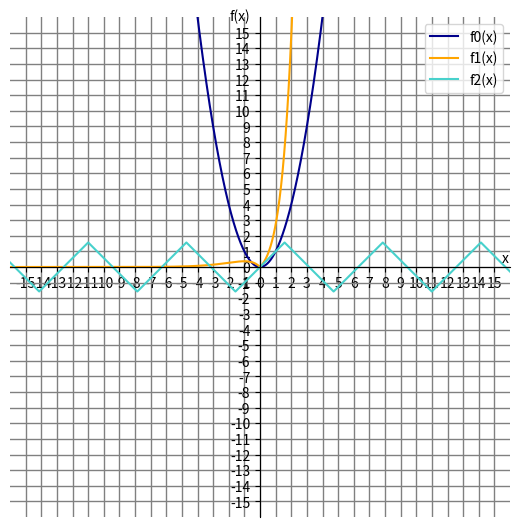

Here is the Python script that generated this plot:
from pathlib import Path
from typing import Callable, List
from random import choice

import numpy as np
import matplotlib.pyplot as plt


class _Color:
    _colors = {
        "Crimson": False,
        "Orange": False, 
        "Gold": False, 
        "Maroon": False, 
        "Sienna": False, 
        "Olive": False, 
        "YellowGreen": False, 
        "DarkCyan": False,
        "MediumTurquoise": False, 
        "DarkBlue": False, 
        "RoyalBlue": False, 
        "Indigo": False, 
        "DarkMagenta": False
    }

    @classmethod
    def rand_color(cls):
        remaining = list(filter(lambda c: not cls._colors[c], cls._colors.keys()))
        color = np.random.choice(np.array(remaining))
        cls._colors[color] = True
        return color
    

    @classmethod
    def rand_colors(cls, count):
        return [cls.rand_color() for _ in range(count)]


def _gen_values(functions, width):
    x_values = np.linspace(0 - width / 2 - 1, width / 2 + 1, width * 100)
    y_values = [f(x_values) for f in functions]
    return x_values, y_values


def _gen_axes(fig, width, major, minor, grid):
    axes= fig.add_axes([0, 0, 1, 1])
    axes.spines['left'].set_position('center')
    axes.spines['bottom'].set_position('center')
    axes.spines['right'].set_color('none')
    axes.spines['top'].set_color('none')

    mi_ticks = width / 2 - ((width / 2) % minor)
    ma_ticks = width / 2 - ((width / 2) % major)

    min_ticks = np.arange(-mi_ticks, mi_ticks + 0.5, minor)
    maj_ticks = np.arange(-ma_ticks, ma_ticks + 0.5, major)
    
    axes.set_xticks(maj_ticks)
    axes.set_yticks(maj_ticks)
    axes.set_xticks(min_ticks, minor=True)
    axes.set_yticks(min_ticks, minor=True)
    
    axes.set_xlim(xmin=-width / 2 - 1, xmax=width / 2 + 1)
    axes.set_ylim(ymin=-width / 2 - 1, ymax=width / 2 + 1)

    if grid:
        axes.grid(True, which="minor", color="0.5", lw=0.5)
        axes.grid(True, which="major", color="0.5", lw=1)
    
    return axes


def _plot(axes, width, x_values, func_y, graph_colors):
    for i, (y_values, color) in enumerate(zip(func_y,graph_colors)):
        axes.plot(x_values, y_values, label=f"f{i}(x)", color=color)
    axes.text(width / 2 * 1.03, width / 2 * 0.02, "x")
    axes.text(-width / 2 * 0.13, width / 2 * 1.05, "f(x)")
    axes.legend(loc=0)


def graph(*args: Callable, width: int=20, colors: List[str]=[], export: str=None, minor_grid: int=1, major_grid: int=5, grid: bool=True):
    """plot one or multiple functions (at most 13)

    Args:
        width (int, optional): Full Width of Plot. Defaults to 20.
        colors (list, optional): Given colors will be used to color the indivduall graphs. Defaults to random choice.
        export (str, optional): If given, the plot will be exported as <export>.png
        minor_grid (int, optional): Distance of minor ticks. Defaults to 1.
        major_grid (int, optional): Distance of major ticks. Defaults to 5.
        grid (bool, optional): Decides if the grid is drawn or not. Defaults to True.
    """    
    #Setup
    corrected_width = width // 2 * 2
    functions = args[:12]
    x_values, func_y = _gen_values(functions, corrected_width)
    graph_colors = _Color.rand_colors(len(functions)) if not colors else colors

    #Generating Figure
    figure = plt.figure(figsize=(5, 5), dpi=100)
    
    #Generating Axes (+ Grid)
    axes = _gen_axes(figure, corrected_width, minor_grid, major_grid, grid)

    #Plotting
    _plot(axes, corrected_width, x_values, func_y, graph_colors)
    
    #Displaying Plot
    plt.show()

    # Optional export
    if export:
        export_path = str(Path.home()) + export + ".png"
        plt.savefig(export_path, format="png", dpi=800, transparent=True)

def _test():
    def f1(x):
        return x ** 2
    
    def f2(x):
        return abs(x) * np.exp(x)
    
    def f3(x):
        return np.arcsin(np.sin(x))
    
    graph(f1, f2, f3, width=30)

if __name__ == "__main__":
    _test()